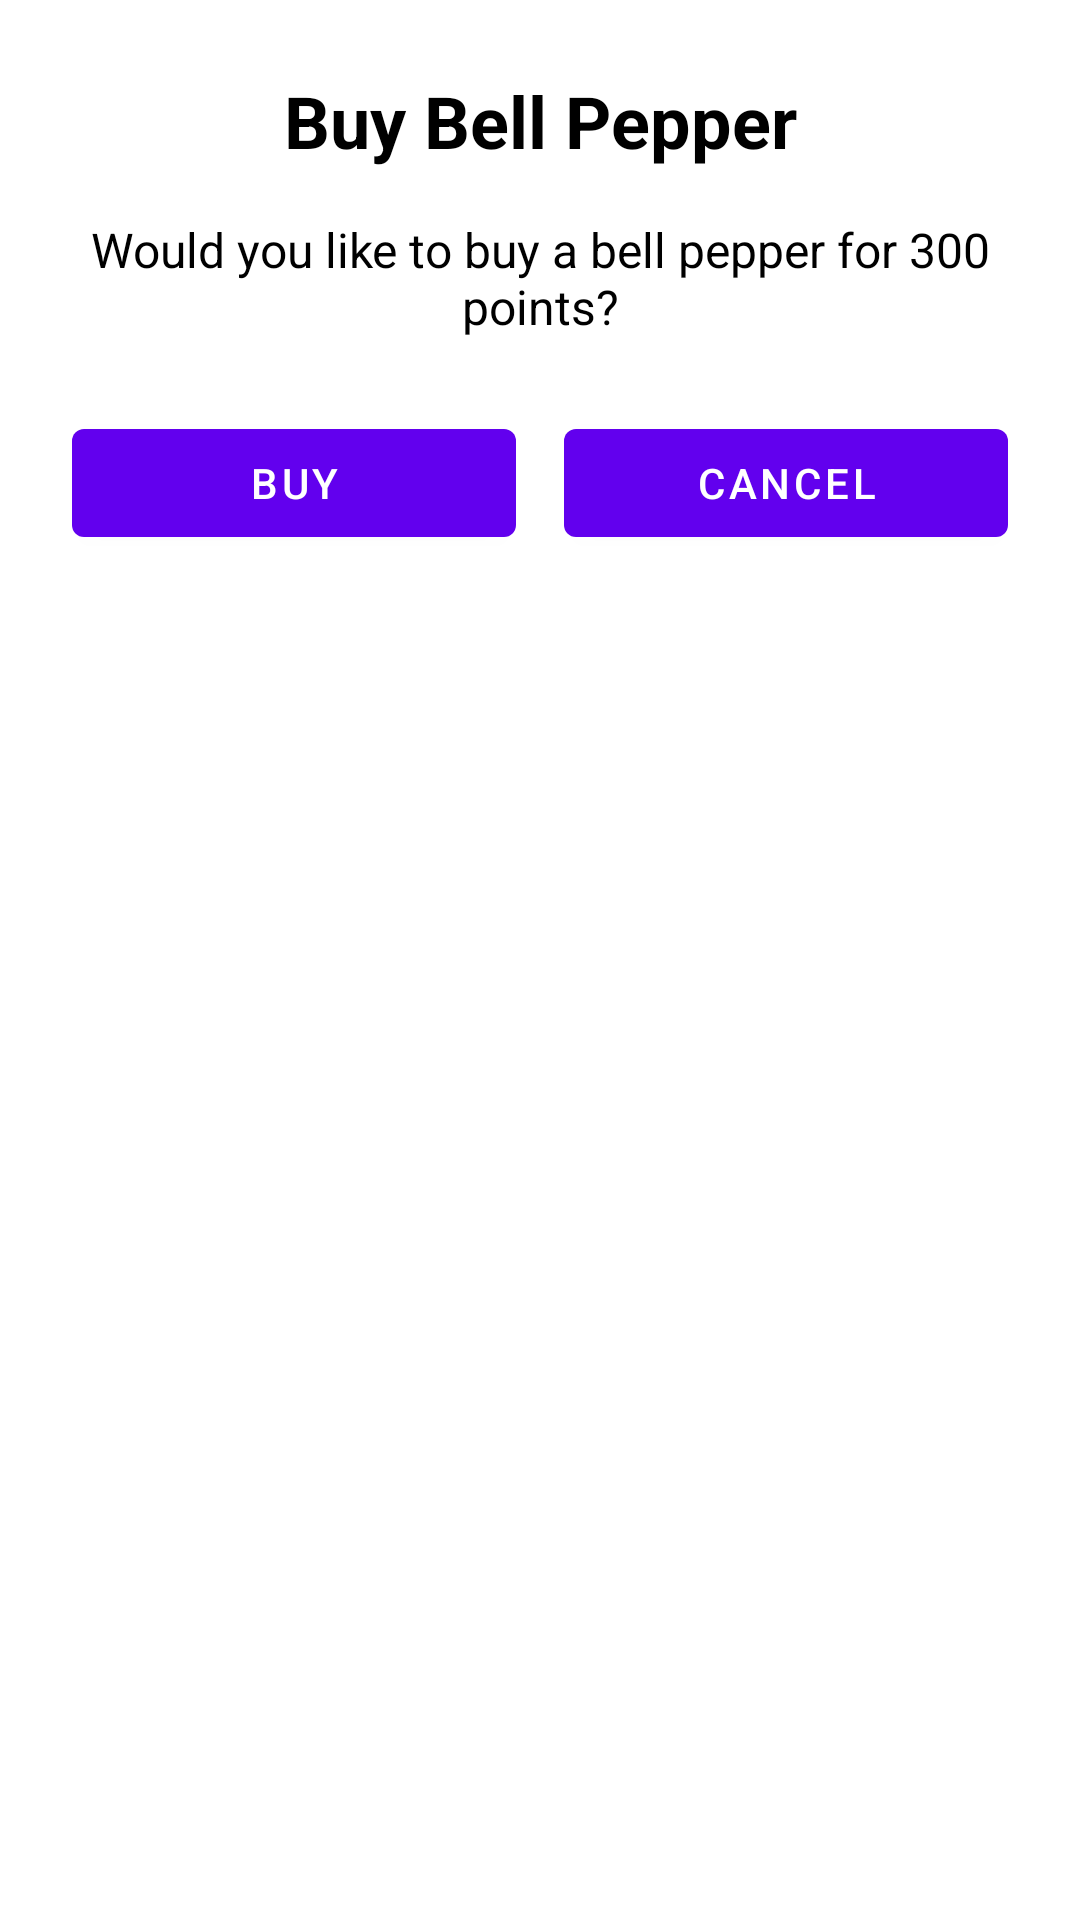

The Android layout XML behind this screen, and the referenced resources:
<!-- AndroidManifest.xml: application theme Theme.AppdevNHL -->
<!-- res/layout/dialog_buy_bell_pepper.xml -->
<?xml version="1.0" encoding="utf-8"?>
<LinearLayout xmlns:android="http://schemas.android.com/apk/res/android"
    android:layout_width="match_parent"
    android:layout_height="wrap_content"
    android:background="@drawable/bg_card"
    android:orientation="vertical"
    android:padding="24dp">

    <TextView
        android:layout_width="match_parent"
        android:layout_height="wrap_content"
        android:gravity="center"
        android:text="Buy Bell Pepper"
        android:textColor="@color/black"
        android:textSize="24sp"
        android:textStyle="bold" />

    <TextView
        android:layout_width="match_parent"
        android:layout_height="wrap_content"
        android:layout_marginTop="16dp"
        android:gravity="center"
        android:text="Would you like to buy a bell pepper for 300 points?"
        android:textColor="@color/black"
        android:textSize="16sp" />

    <LinearLayout
        android:id="@+id/buttonContainer"
        android:layout_width="match_parent"
        android:layout_height="wrap_content"
        android:layout_marginTop="24dp"
        android:orientation="horizontal">

        <com.google.android.material.button.MaterialButton
            android:id="@+id/btnBuy"
            android:layout_width="0dp"
            android:layout_height="wrap_content"
            android:layout_marginEnd="8dp"
            android:layout_weight="1"
            android:text="Buy" />

        <com.google.android.material.button.MaterialButton
            android:id="@+id/btnCancel"
            android:layout_width="0dp"
            android:layout_height="wrap_content"
            android:layout_marginStart="8dp"
            android:layout_weight="1"
            android:text="Cancel" />

    </LinearLayout>

</LinearLayout>
<!-- resources referenced by this layout -->
<resources>
  <color name="black">#FF000000</color>
  <!-- drawable bg_card (drawable) -->
  <?xml version="1.0" encoding="utf-8"?>
  <shape xmlns:android="http://schemas.android.com/apk/res/android"
      android:shape="rectangle">
      <solid android:color="@color/cardBackground" />
      <corners android:radius="12dp" />
  </shape>
  <style name="Theme.AppdevNHL" parent="Theme.MaterialComponents.DayNight.NoActionBar">
          
          <item name="colorPrimary">@color/purple_500</item>
          <item name="colorPrimaryVariant">@color/purple_700</item>
          <item name="colorOnPrimary">@color/white</item>
          
          <item name="colorSecondary">@color/teal_200</item>
          <item name="colorSecondaryVariant">@color/teal_700</item>
          <item name="colorOnSecondary">@color/black</item>
          
          <item name="android:statusBarColor">@android:color/transparent</item>
          <item name="android:navigationBarColor">@android:color/transparent</item>
          <item name="android:windowLightStatusBar">true</item>
          <item name="android:windowLightNavigationBar">true</item>
          <item name="android:enforceNavigationBarContrast">false</item>
          <item name="android:enforceStatusBarContrast">false</item>
          <item name="android:windowLayoutInDisplayCutoutMode">shortEdges</item>
          
      </style>
  <color name="cardBackground">#FFFFFF</color>
  <color name="purple_500">#FF6200EE</color>
  <color name="purple_700">#FF3700B3</color>
  <color name="white">#FFFFFFFF</color>
  <color name="teal_200">#FF03DAC5</color>
  <color name="teal_700">#FF018786</color>
</resources>
